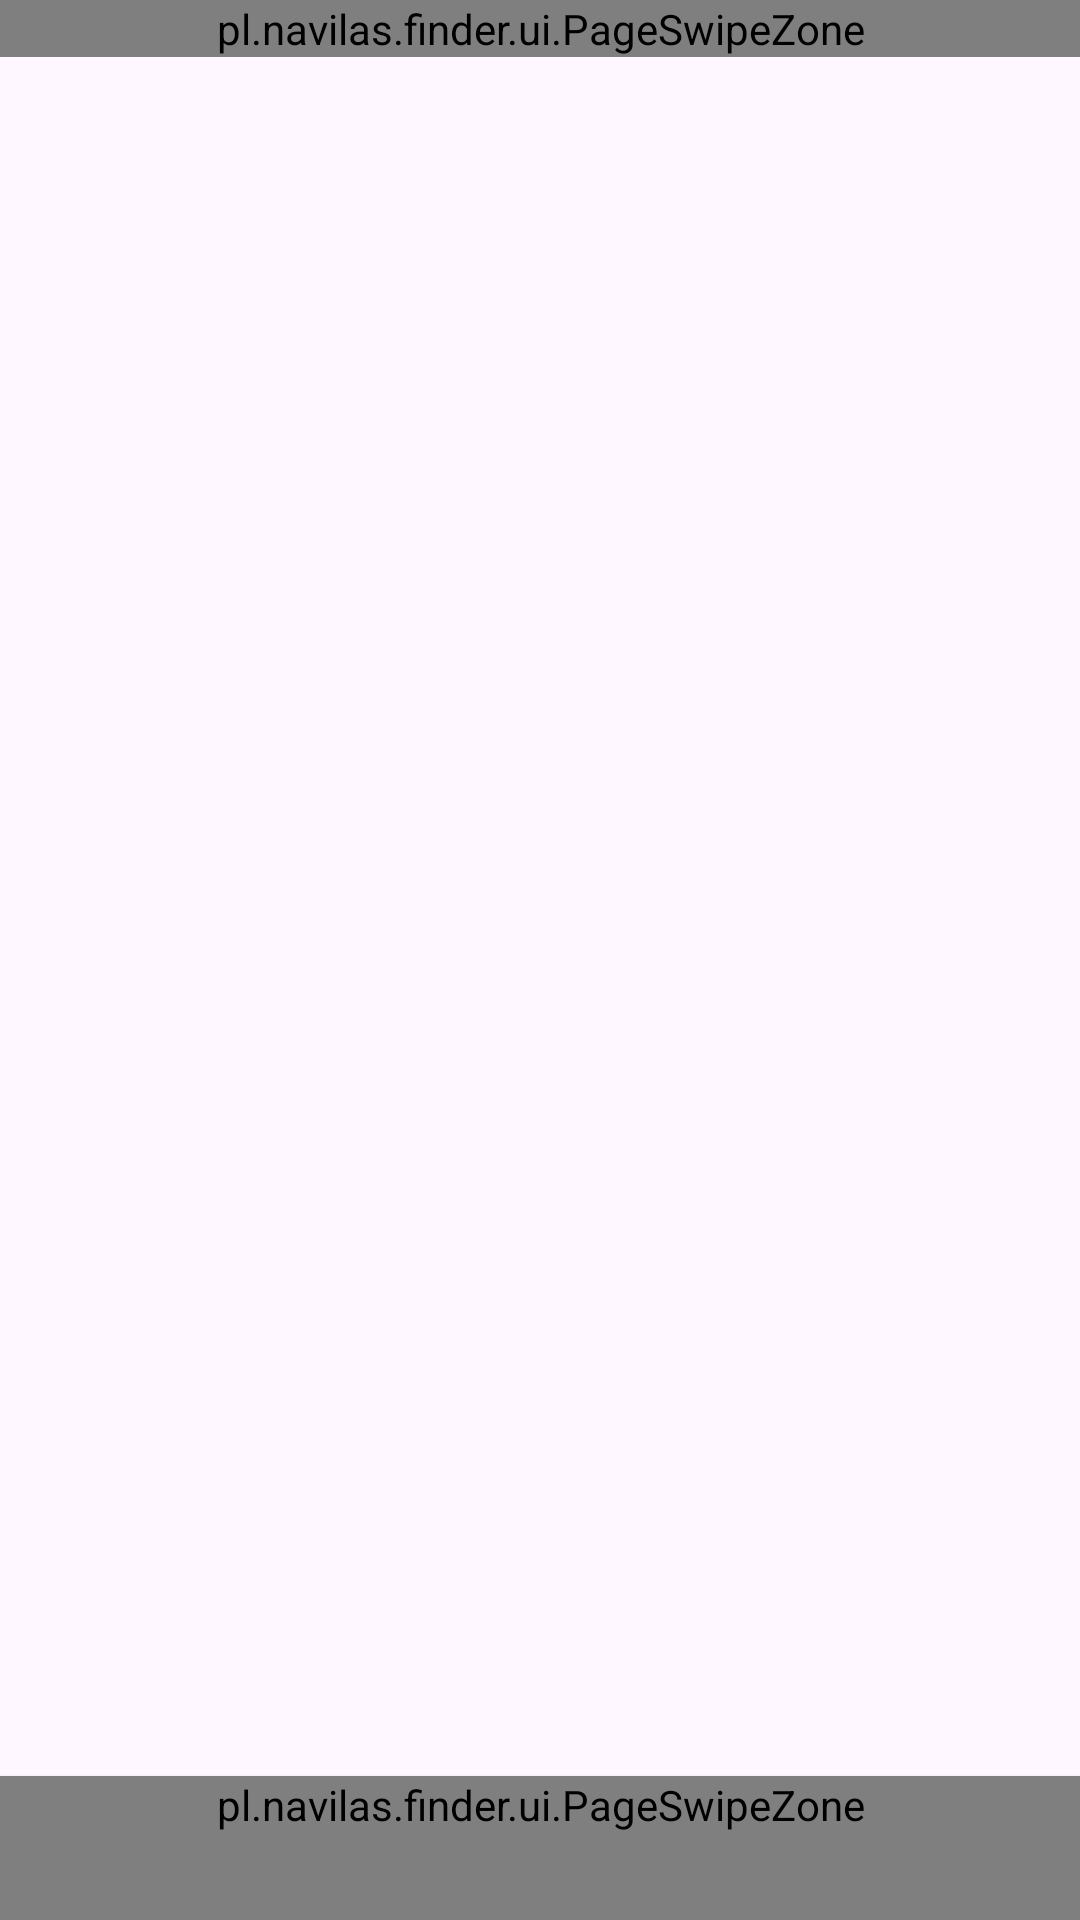

Reconstruct the res/layout file that produces this screen, plus the resources it refers to.
<!-- AndroidManifest.xml: application theme Theme.NaviLas -->
<!-- res/layout/activity_main.xml -->
<?xml version="1.0" encoding="utf-8"?>
<androidx.constraintlayout.widget.ConstraintLayout xmlns:android="http://schemas.android.com/apk/res/android"
    xmlns:app="http://schemas.android.com/apk/res-auto"
    xmlns:tools="http://schemas.android.com/tools"
    android:layout_width="match_parent"
    android:layout_height="match_parent"
    android:background="?attr/colorSurface"
    tools:context=".ui.MainActivity">

    <pl.navilas.finder.ui.PageSwipeZone
        android:id="@+id/toolbarSwipeZone"
        android:layout_width="0dp"
        android:layout_height="wrap_content"
        app:layout_constraintEnd_toEndOf="parent"
        app:layout_constraintStart_toStartOf="parent"
        app:layout_constraintTop_toTopOf="parent">

        <com.google.android.material.appbar.MaterialToolbar
            android:id="@+id/toolbar"
            android:layout_width="match_parent"
            android:layout_height="wrap_content"
            android:background="@color/toolbar_green"
            android:theme="@style/ThemeOverlay.Material3.Dark.ActionBar"
            app:popupTheme="@style/Theme.NaviLas.ToolbarPopup"
            app:menu="@menu/main_toolbar"
            app:contentInsetStartWithNavigation="8dp"
            app:logo="@drawable/ic_toolbar_logo"
            app:logoDescription="@string/app_name"
            app:title="@string/app_name" />
    </pl.navilas.finder.ui.PageSwipeZone>

    <androidx.viewpager2.widget.ViewPager2
        android:id="@+id/pager"
        android:layout_width="0dp"
        android:layout_height="0dp"
        app:layout_constraintBottom_toTopOf="@id/pageIndicatorBar"
        app:layout_constraintEnd_toEndOf="parent"
        app:layout_constraintStart_toStartOf="parent"
        app:layout_constraintTop_toBottomOf="@id/toolbarSwipeZone" />

    <ProgressBar
        android:id="@+id/progress"
        style="?android:attr/progressBarStyleHorizontal"
        android:layout_width="0dp"
        android:layout_height="wrap_content"
        android:indeterminate="true"
        android:visibility="gone"
        app:layout_constraintEnd_toEndOf="parent"
        app:layout_constraintStart_toStartOf="parent"
        app:layout_constraintTop_toBottomOf="@id/toolbarSwipeZone" />

    <pl.navilas.finder.ui.PageSwipeZone
        android:id="@+id/pageIndicatorBar"
        android:layout_width="0dp"
        android:layout_height="wrap_content"
        android:background="?attr/colorSurface"
        android:elevation="2dp"
        android:minHeight="48dp"
        app:layout_constraintBottom_toBottomOf="parent"
        app:layout_constraintEnd_toEndOf="parent"
        app:layout_constraintStart_toStartOf="parent">

        <LinearLayout
            android:layout_width="match_parent"
            android:layout_height="wrap_content"
            android:gravity="center_vertical"
            android:orientation="horizontal"
            android:paddingVertical="4dp">

            <ImageButton
                android:id="@+id/btnPagePrev"
                android:layout_width="48dp"
                android:layout_height="48dp"
                android:background="?attr/selectableItemBackgroundBorderless"
                android:contentDescription="@string/page_prev"
                android:padding="12dp"
                android:src="@drawable/ic_chevron_left" />

            <com.google.android.material.button.MaterialButtonToggleGroup
                android:id="@+id/pageTabs"
                android:layout_width="0dp"
                android:layout_height="48dp"
                android:layout_weight="1"
                app:selectionRequired="true"
                app:singleSelection="true">

                <com.google.android.material.button.MaterialButton
                    android:id="@+id/btnPageSearch"
                    style="@style/Widget.Material3.Button.TextButton"
                    android:layout_width="0dp"
                    android:layout_height="match_parent"
                    android:layout_weight="1"
                    android:insetTop="0dp"
                    android:insetBottom="0dp"
                    android:minWidth="0dp"
                    android:text="@string/page_search_short" />

                <com.google.android.material.button.MaterialButton
                    android:id="@+id/btnPageMap"
                    style="@style/Widget.Material3.Button.TextButton"
                    android:layout_width="0dp"
                    android:layout_height="match_parent"
                    android:layout_weight="1"
                    android:insetTop="0dp"
                    android:insetBottom="0dp"
                    android:minWidth="0dp"
                    android:text="@string/page_map" />

                <com.google.android.material.button.MaterialButton
                    android:id="@+id/btnPageList"
                    style="@style/Widget.Material3.Button.TextButton"
                    android:layout_width="0dp"
                    android:layout_height="match_parent"
                    android:layout_weight="1"
                    android:insetTop="0dp"
                    android:insetBottom="0dp"
                    android:minWidth="0dp"
                    android:text="@string/page_list" />
            </com.google.android.material.button.MaterialButtonToggleGroup>

            <ImageButton
                android:id="@+id/btnPageNext"
                android:layout_width="48dp"
                android:layout_height="48dp"
                android:background="?attr/selectableItemBackgroundBorderless"
                android:contentDescription="@string/page_next"
                android:padding="12dp"
                android:src="@drawable/ic_chevron_right" />
        </LinearLayout>
    </pl.navilas.finder.ui.PageSwipeZone>

</androidx.constraintlayout.widget.ConstraintLayout>
<!-- resources referenced by this layout -->
<resources>
  <color name="toolbar_green">#1B5E20</color>
  <!-- drawable ic_chevron_left (drawable) -->
  <?xml version="1.0" encoding="utf-8"?>
  <vector xmlns:android="http://schemas.android.com/apk/res/android"
      android:width="24dp"
      android:height="24dp"
      android:viewportWidth="24"
      android:viewportHeight="24">
      <path
          android:fillColor="#556655"
          android:pathData="M15.41,7.41L14,6l-6,6 6,6 1.41,-1.41L10.83,12z" />
  </vector>
  <!-- drawable ic_chevron_right (drawable) -->
  <?xml version="1.0" encoding="utf-8"?>
  <vector xmlns:android="http://schemas.android.com/apk/res/android"
      android:width="24dp"
      android:height="24dp"
      android:viewportWidth="24"
      android:viewportHeight="24">
      <path
          android:fillColor="#556655"
          android:pathData="M10,6L8.59,7.41 13.17,12l-4.58,4.59L10,18l6,-6z" />
  </vector>
  <!-- drawable ic_toolbar_logo: vector/xml drawable (drawable, 8522 chars, omitted) -->
  <string name="app_name">NaviLas</string>
  <string name="page_list">LISTA</string>
  <string name="page_map">MAPA</string>
  <string name="page_next">Następny ekran</string>
  <string name="page_prev">Poprzedni ekran</string>
  <string name="page_search_short">SZUKAJ</string>
  <style name="Theme.NaviLas.ToolbarPopup" parent="ThemeOverlay.Material3.Light">
          <item name="android:textColor">@color/black</item>
          <item name="android:textColorPrimary">@color/black</item>
          <item name="android:textColorSecondary">@color/black</item>
      </style>
  <style name="Theme.NaviLas" parent="Theme.Material3.DayNight.NoActionBar">
          <item name="colorPrimary">@color/forest_green</item>
          <item name="colorOnPrimary">@color/forest_on_primary</item>
          <item name="colorPrimaryContainer">@color/forest_container</item>
          <item name="colorOnPrimaryContainer">@color/forest_on_container</item>
          <item name="colorSecondary">@color/forest_green</item>
          <item name="colorOnSecondary">@color/forest_on_primary</item>
          <item name="colorSecondaryContainer">@color/forest_container</item>
          <item name="colorOnSecondaryContainer">@color/forest_on_container</item>
          <item name="android:statusBarColor">@color/toolbar_green</item>
          <item name="android:navigationBarColor">?attr/colorSurface</item>
          <item name="android:windowLightStatusBar">false</item>
      </style>
  <color name="black">#000000</color>
  <color name="forest_green">#1B5E20</color>
  <color name="forest_on_primary">#FFFFFF</color>
  <color name="forest_container">#C8E6C9</color>
  <color name="forest_on_container">#123815</color>
</resources>
